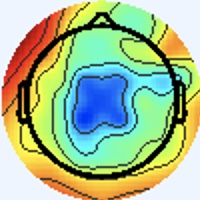

The table this chart was drawn from, first rows:
[238 245 255], [238 245 255], [238 245 255], [238 245 255], [238 245 255], [238 245 255], [238 245 255], [238 245 255], [238 245 255], [238 245 255], [238 245 255], [238 245 255], [238 245 255], [238 245 255], [238 245 255], [238 245 255], [238 245 255], [238 245 255], [238 245 255], [238 245 255], [238 245 255], [238 245 255], [238 245 255], [238 245 255]
[238 245 255], [238 245 255], [238 245 255], [238 245 255], [238 245 255], [238 245 255], [238 245 255], [238 245 255], [238 245 255], [238 245 255], [238 245 255], [238 245 255], [238 245 255], [238 245 255], [238 245 255], [238 245 255], [238 245 255], [238 245 255], [238 245 255], [238 245 255], [238 245 255], [238 245 255], [238 245 255], [238 245 255]
[238 245 255], [238 245 255], [238 245 255], [238 245 255], [238 245 255], [238 245 255], [238 245 255], [238 245 255], [238 245 255], [238 245 255], [238 245 255], [238 245 255], [238 245 255], [238 245 255], [238 245 255], [238 245 255], [238 245 255], [238 245 255], [238 245 255], [238 245 255], [238 245 255], [238 245 255], [238 245 255], [238 245 255]
[238 245 255], [238 245 255], [238 245 255], [238 245 255], [238 245 255], [238 245 255], [238 245 255], [238 245 255], [238 245 255], [238 245 255], [238 245 255], [238 245 255], [238 245 255], [238 245 255], [238 245 255], [238 245 255], [238 245 255], [238 245 255], [238 245 255], [238 245 255], [238 245 255], [238 245 255], [238 245 255], [238 245 255]
[238 245 255], [238 245 255], [238 245 255], [238 245 255], [238 245 255], [238 245 255], [238 245 255], [238 245 255], [238 245 255], [238 245 255], [238 245 255], [238 245 255], [238 245 255], [238 245 255], [238 245 255], [238 245 255], [238 245 255], [238 245 255], [238 245 255], [238 245 255], [238 245 255], [238 245 255], [238 245 255], [238 245 255]
[238 245 255], [238 245 255], [238 245 255], [238 245 255], [238 245 255], [238 245 255], [238 245 255], [238 245 255], [238 245 255], [238 245 255], [238 245 255], [238 245 255], [238 245 255], [238 245 255], [238 245 255], [238 245 255], [238 245 255], [238 245 255], [238 245 255], [238 245 255], [238 245 255], [238 245 255], [238 245 255], [238 245 255]
[238 245 255], [238 245 255], [238 245 255], [238 245 255], [238 245 255], [238 245 255], [238 245 255], [238 245 255], [238 245 255], [238 245 255], [238 245 255], [238 245 255], [238 245 255], [238 245 255], [238 245 255], [238 245 255], [238 245 255], [238 245 255], [238 245 255], [238 245 255], [238 245 255], [238 245 255], [238 245 255], [238 245 255]
[238 245 255], [238 245 255], [238 245 255], [238 245 255], [238 245 255], [238 245 255], [238 245 255], [238 245 255], [238 245 255], [238 245 255], [238 245 255], [238 245 255], [238 245 255], [238 245 255], [238 245 255], [238 245 255], [238 245 255], [238 245 255], [238 245 255], [238 245 255], [238 245 255], [238 245 255], [238 245 255], [238 245 255]
[238 245 255], [238 245 255], [238 245 255], [238 245 255], [238 245 255], [238 245 255], [238 245 255], [238 245 255], [238 245 255], [238 245 255], [238 245 255], [238 245 255], [238 245 255], [238 245 255], [238 245 255], [238 245 255], [238 245 255], [238 245 255], [238 245 255], [238 245 255], [238 245 255], [238 245 255], [238 245 255], [238 245 255]
[238 245 255], [238 245 255], [238 245 255], [238 245 255], [238 245 255], [238 245 255], [238 245 255], [238 245 255], [238 245 255], [238 245 255], [238 245 255], [238 245 255], [238 245 255], [238 245 255], [238 245 255], [238 245 255], [238 245 255], [238 245 255], [238 245 255], [238 245 255], [238 245 255], [238 245 255], [238 245 255], [238 245 255]
[238 245 255], [238 245 255], [238 245 255], [238 245 255], [238 245 255], [238 245 255], [238 245 255], [238 245 255], [238 245 255], [238 245 255], [238 245 255], [238 245 255], [238 245 255], [238 245 255], [238 245 255], [238 245 255], [238 245 255], [238 245 255], [238 245 255], [238 245 255], [238 245 255], [238 245 255], [238 245 255], [238 245 255]
[238 245 255], [238 245 255], [238 245 255], [238 245 255], [238 245 255], [238 245 255], [238 245 255], [238 245 255], [238 245 255], [238 245 255], [238 245 255], [238 245 255], [238 245 255], [238 245 255], [238 245 255], [238 245 255], [238 245 255], [238 245 255], [238 245 255], [238 245 255], [238 245 255], [238 245 255], [238 245 255], [238 245 255]
[238 245 255], [238 245 255], [238 245 255], [238 245 255], [238 245 255], [238 245 255], [238 245 255], [238 245 255], [238 245 255], [238 245 255], [238 245 255], [238 245 255], [238 245 255], [238 245 255], [238 245 255], [238 245 255], [238 245 255], [238 245 255], [238 245 255], [238 245 255], [238 245 255], [238 245 255], [238 245 255], [238 245 255]
[238 245 255], [238 245 255], [238 245 255], [238 245 255], [238 245 255], [238 245 255], [238 245 255], [238 245 255], [238 245 255], [238 245 255], [238 245 255], [238 245 255], [238 245 255], [238 245 255], [238 245 255], [238 245 255], [238 245 255], [238 245 255], [238 245 255], [238 245 255], [238 245 255], [238 245 255], [238 245 255], [238 245 255]
[238 245 255], [238 245 255], [238 245 255], [238 245 255], [238 245 255], [238 245 255], [238 245 255], [238 245 255], [238 245 255], [238 245 255], [238 245 255], [238 245 255], [238 245 255], [238 245 255], [238 245 255], [238 245 255], [238 245 255], [238 245 255], [238 245 255], [238 245 255], [238 245 255], [238 245 255], [238 245 255], [238 245 255]
[238 245 255], [238 245 255], [238 245 255], [238 245 255], [238 245 255], [238 245 255], [238 245 255], [238 245 255], [238 245 255], [238 245 255], [238 245 255], [238 245 255], [238 245 255], [238 245 255], [238 245 255], [238 245 255], [238 245 255], [238 245 255], [238 245 255], [238 245 255], [238 245 255], [238 245 253], [238 245 255], [238 245 255]
[238 245 255], [238 245 255], [238 245 255], [238 245 255], [238 245 255], [238 245 255], [238 245 255], [238 245 255], [238 245 255], [238 245 255], [238 245 255], [238 245 255], [238 245 255], [238 245 255], [238 245 255], [238 245 255], [240 244 255], [240 244 255], [240 244 255], [238 245 255], [238 245 253], [237 246 251], [238 245 253], [238 245 253]
[238 245 255], [238 245 255], [238 245 255], [238 245 255], [238 245 255], [238 245 255], [238 245 255], [238 245 255], [238 245 255], [238 245 255], [238 245 255], [238 245 255], [238 245 255], [238 245 255], [238 245 255], [238 245 255], [240 244 255], [240 244 255], [240 244 255], [238 245 255], [238 245 253], [237 246 251], [237 246 253], [238 245 253]
[238 245 255], [238 245 255], [238 245 255], [238 245 255], [238 245 255], [238 245 255], [238 245 255], [238 245 255], [238 245 255], [238 245 255], [238 245 255], [238 245 255], [238 245 255], [238 245 255], [238 245 255], [238 245 255], [240 244 255], [240 244 255], [240 244 255], [238 245 255], [238 245 255], [237 246 253], [237 246 255], [237 246 255]
[238 245 255], [238 245 255], [238 245 255], [238 245 255], [238 245 255], [238 245 255], [238 245 255], [238 245 255], [238 245 255], [238 245 255], [238 245 255], [238 245 255], [238 245 255], [238 245 255], [238 245 255], [238 245 255], [238 245 255], [238 245 255], [240 244 255], [238 245 255], [238 245 255], [237 246 255], [237 245 255], [237 246 255]
[238 245 255], [238 245 255], [238 245 255], [238 245 255], [238 245 255], [238 245 255], [238 245 255], [238 245 255], [238 245 255], [238 245 255], [238 245 255], [238 245 255], [238 245 255], [238 245 255], [238 245 255], [238 245 255], [238 245 253], [237 246 253], [238 245 255], [238 245 255], [238 244 255], [238 244 255], [238 244 255], [238 244 255]
[238 245 255], [238 245 255], [238 245 255], [238 245 255], [238 245 255], [238 245 255], [238 245 255], [238 245 255], [238 245 255], [238 245 255], [238 245 255], [238 245 255], [238 245 255], [238 245 255], [238 245 255], [238 245 253], [237 246 253], [237 246 251], [237 246 255], [237 246 255], [238 244 255], [240 243 255], [240 243 255], [240 243 255]
[238 245 255], [238 245 255], [238 245 255], [238 245 255], [238 245 255], [238 245 255], [238 245 255], [238 245 255], [238 245 255], [238 245 255], [238 245 255], [238 245 255], [238 245 255], [238 245 255], [238 245 255], [238 245 253], [238 245 253], [237 246 251], [237 246 255], [237 246 255], [238 244 255], [240 243 255], [243 242 255], [241 243 255]
[238 245 255], [238 245 255], [238 245 255], [238 245 255], [238 245 255], [238 245 255], [238 245 255], [238 245 255], [238 245 255], [238 245 255], [238 245 255], [238 245 255], [238 245 255], [238 245 255], [238 245 255], [238 245 255], [238 245 253], [238 245 253], [237 246 255], [237 246 255], [238 244 255], [240 243 255], [241 243 255], [241 243 255]
[238 245 255], [238 245 255], [238 245 255], [238 245 255], [238 245 255], [238 245 255], [238 245 255], [238 245 255], [238 245 255], [238 245 255], [238 245 255], [238 245 255], [238 245 255], [238 245 255], [238 245 255], [238 245 255], [240 244 255], [240 244 255], [240 244 255], [238 245 255], [238 244 255], [238 244 255], [240 244 255], [240 244 255]
[238 245 255], [238 245 255], [238 245 255], [238 245 255], [238 245 255], [238 245 255], [238 245 255], [238 245 255], [238 245 255], [238 245 255], [238 245 255], [238 245 255], [238 245 255], [238 245 255], [238 245 255], [238 245 255], [240 244 255], [240 244 255], [240 244 255], [240 244 255], [238 245 255], [238 245 255], [237 246 255], [237 246 255]
[238 245 255], [238 245 255], [238 245 255], [238 245 255], [238 245 255], [238 245 255], [238 245 255], [238 245 255], [238 245 255], [238 245 255], [238 245 255], [238 245 255], [238 245 255], [238 245 255], [238 245 255], [238 245 255], [238 244 255], [238 244 255], [241 243 255], [241 243 255], [238 245 255], [237 246 253], [236 247 253], [236 247 253]
[238 245 255], [238 245 255], [238 245 255], [238 245 255], [238 245 255], [238 245 255], [238 245 255], [238 245 255], [238 245 255], [238 245 255], [238 245 255], [238 245 255], [238 245 255], [238 245 255], [238 245 255], [238 245 255], [237 245 255], [238 244 255], [241 243 255], [241 243 255], [238 245 253], [236 247 253], [234 247 253], [236 247 253]
[238 245 255], [238 245 255], [238 245 255], [238 245 255], [238 245 255], [238 245 255], [238 245 255], [238 245 255], [238 245 255], [238 245 255], [238 245 255], [238 245 255], [238 245 255], [238 245 255], [238 245 255], [237 246 255], [236 246 255], [237 245 255], [241 243 255], [241 243 255], [237 246 253], [236 247 253], [234 247 253], [236 246 255]
[238 245 255], [238 245 255], [238 245 255], [238 245 255], [238 245 255], [238 245 255], [238 245 255], [238 245 255], [238 245 255], [238 245 255], [238 245 255], [238 245 255], [238 245 255], [238 245 255], [238 245 255], [237 246 255], [237 245 255], [237 245 255], [241 243 255], [240 244 253], [237 246 253], [236 247 253], [236 246 255], [237 245 255]
[238 245 255], [238 245 255], [238 245 255], [238 245 255], [238 245 255], [238 245 255], [238 245 255], [238 245 255], [238 245 255], [238 245 255], [238 245 255], [238 245 255], [238 245 255], [238 245 255], [238 245 255], [238 245 255], [238 244 255], [240 244 255], [241 243 255], [240 244 253], [236 247 253], [234 247 253], [237 246 255], [240 244 255]
[238 245 255], [238 245 255], [238 245 255], [238 245 255], [238 245 255], [238 245 255], [238 245 255], [238 245 255], [238 245 255], [238 245 255], [238 245 255], [238 245 255], [238 245 255], [238 245 255], [238 245 255], [238 245 255], [238 244 255], [240 244 255], [240 244 255], [238 245 253], [236 247 253], [236 247 253], [237 246 255], [238 244 255]
[238 245 255], [238 245 255], [238 245 255], [238 245 255], [238 245 255], [238 245 255], [238 245 255], [238 245 255], [238 245 255], [238 245 255], [238 245 255], [238 245 255], [238 245 255], [238 245 255], [238 245 255], [238 244 255], [238 244 255], [237 244 255], [237 245 255], [237 246 255], [237 244 252], [242 249 255], [236 243 251], [238 247 254]
[238 245 255], [238 245 255], [238 245 255], [238 245 255], [238 245 255], [238 245 255], [238 245 255], [238 245 255], [238 245 255], [238 245 255], [238 245 255], [238 245 255], [238 245 255], [238 245 255], [238 245 255], [238 244 255], [239 245 255], [238 246 255], [236 246 255], [238 247 255], [236 243 253], [241 245 254], [238 245 253], [240 247 253]
[238 245 255], [238 245 255], [238 245 255], [238 245 255], [238 245 255], [238 245 255], [238 245 255], [238 245 255], [238 245 255], [238 245 255], [238 245 255], [238 245 255], [238 245 255], [238 245 255], [238 245 255], [238 245 255], [238 242 253], [239 243 254], [236 243 253], [239 248 255], [238 245 255], [238 245 255], [241 245 254], [245 245 253]
[238 245 255], [238 245 255], [238 245 255], [238 245 255], [238 245 255], [238 245 255], [238 245 255], [238 245 255], [238 245 255], [238 245 255], [238 245 255], [238 245 255], [238 245 255], [238 245 255], [238 245 255], [240 244 255], [244 247 255], [242 245 254], [237 244 252], [238 247 255], [237 246 255], [236 245 254], [241 245 254], [251 250 255]
[238 245 255], [238 245 255], [238 245 255], [238 245 255], [238 245 255], [238 245 255], [238 245 255], [238 245 255], [238 245 255], [238 245 255], [238 245 255], [238 245 255], [238 245 255], [238 245 255], [238 245 255], [240 244 255], [242 242 252], [240 243 250], [238 245 251], [235 244 249], [236 247 251], [235 246 250], [238 245 253], [253 252 255]
[238 245 255], [238 245 255], [238 245 255], [238 245 255], [238 245 255], [238 245 255], [238 245 255], [238 245 255], [238 245 255], [238 245 255], [238 245 255], [238 245 255], [238 245 255], [238 245 255], [238 245 255], [240 244 255], [240 243 252], [242 245 252], [241 248 255], [236 245 252], [236 247 253], [238 247 254], [245 248 255], [251 240 246]
[238 245 255], [238 245 255], [238 245 255], [238 245 255], [238 245 255], [238 245 255], [238 245 255], [238 245 255], [238 245 255], [238 245 255], [238 245 255], [238 245 255], [238 245 255], [238 245 255], [238 245 255], [238 245 255], [238 245 253], [239 246 254], [237 244 254], [237 243 255], [240 246 255], [249 251 255], [255 251 255], [243 212 217]
[238 245 255], [238 245 255], [238 245 255], [238 245 255], [238 245 255], [238 245 255], [238 245 255], [238 245 255], [238 245 255], [238 245 255], [238 245 255], [238 245 255], [238 245 255], [238 245 255], [238 245 255], [238 245 255], [237 244 252], [239 246 254], [236 243 253], [243 247 255], [244 246 255], [252 241 255], [255 225 233], [209 151 150]
[238 245 255], [238 245 255], [238 245 255], [238 245 255], [238 245 255], [238 245 255], [238 245 255], [238 245 255], [238 245 255], [238 245 255], [238 245 255], [238 245 255], [238 245 255], [238 245 255], [238 245 255], [237 244 254], [237 244 252], [237 244 250], [239 248 255], [247 251 255], [255 251 255], [241 211 221], [181 112 115], [153  56  50]
[238 245 255], [238 245 255], [238 245 255], [238 245 255], [238 245 255], [238 245 255], [238 245 255], [238 245 255], [237 244 254], [238 245 255], [238 245 255], [238 245 255], [238 245 255], [238 245 255], [239 246 255], [239 246 254], [242 249 255], [235 242 248], [242 247 253], [244 239 245], [253 226 233], [207 151 154], [138  45  40], [147  30  21]
[238 245 255], [238 245 255], [238 245 255], [238 245 255], [238 245 255], [238 245 255], [238 245 255], [238 245 255], [237 244 254], [238 245 255], [238 245 255], [238 245 255], [238 245 255], [238 245 255], [238 245 255], [239 246 254], [235 244 251], [248 253 255], [253 252 255], [228 203 209], [175 110 114], [146  55  52], [141  35  22], [147  27  13]
[238 245 255], [238 245 255], [238 245 255], [238 245 255], [238 245 255], [238 245 255], [238 245 255], [238 245 255], [239 246 255], [239 246 255], [238 245 255], [238 245 255], [238 245 255], [237 244 254], [238 245 255], [238 245 253], [234 243 248], [249 254 255], [254 247 254], [214 178 182], [136  50  51], [141  29  25], [146  30  17], [155  32  17]
[238 245 255], [238 245 255], [238 245 255], [238 245 255], [238 245 255], [238 245 255], [238 245 255], [238 245 255], [239 246 255], [239 246 255], [239 246 255], [238 245 255], [237 244 254], [237 244 254], [238 245 255], [239 246 254], [239 248 253], [248 252 255], [255 250 255], [231 189 193], [147  56  55], [145  26  22], [151  28  20], [163  32  22]
[238 245 255], [238 245 255], [238 245 255], [238 245 255], [238 245 255], [238 245 255], [238 245 255], [238 245 255], [237 244 254], [238 245 255], [238 245 255], [238 245 255], [238 245 255], [238 245 255], [239 246 255], [241 248 255], [245 250 254], [246 240 242], [255 226 228], [218 154 154], [153  49  46], [155  28  22], [159  31  22], [168  31  21]
[238 245 255], [238 245 255], [238 245 255], [238 245 255], [238 245 255], [238 245 255], [238 245 255], [238 245 255], [237 244 254], [238 245 255], [238 245 255], [238 245 255], [238 245 255], [238 245 255], [240 247 255], [243 247 255], [253 252 255], [241 215 216], [183 113 111], [161  59  55], [166  41  37], [167  32  26], [170  33  23], [177  37  24]
[238 245 255], [238 245 255], [238 245 255], [238 245 255], [238 245 255], [238 245 255], [238 245 255], [238 245 255], [238 245 253], [239 246 254], [239 246 255], [238 245 255], [238 245 253], [238 245 253], [241 245 254], [250 245 252], [252 227 231], [205 151 151], [143  48  42], [153  30  22], [166  32  23], [177  36  27], [171  31  18], [179  38  21]
[237 246 255], [238 245 255], [240 244 255], [240 244 255], [240 244 255], [238 244 255], [238 244 255], [237 246 255], [237 246 251], [237 246 251], [237 244 254], [237 244 254], [239 249 251], [242 250 253], [253 253 255], [223 200 208], [170 108 113], [146  55  54], [141  33  21], [155  32  17], [171  35  23], [178  36  24], [174  32  18], [179  36  20]
[237 246 255], [237 246 255], [240 244 255], [241 243 255], [241 243 255], [240 244 255], [237 245 255], [237 245 255], [238 247 252], [238 247 252], [239 246 255], [237 244 254], [236 246 248], [249 254 255], [251 246 252], [215 180 186], [133  47  50], [139  25  24], [153  32  21], [163  36  19], [171  33  20], [179  36  22], [176  33  19], [183  35  23]
[236 246 255], [237 246 255], [240 244 253], [241 244 253], [241 243 255], [240 244 255], [237 245 255], [236 246 255], [239 246 255], [236 243 251], [238 245 255], [240 247 255], [241 245 254], [252 251 255], [255 251 255], [231 189 191], [139  48  47], [148  26  21], [160  32  21], [173  37  23], [179  37  25], [185  39  26], [182  35  25], [189  38  29]
[237 246 255], [237 246 255], [238 245 251], [240 245 251], [241 243 255], [241 243 255], [237 245 255], [236 246 255], [238 245 255], [237 244 254], [237 244 252], [237 241 250], [246 246 255], [250 239 247], [254 222 225], [217 153 151], [157  53  50], [157  33  25], [165  33  21], [177  39  26], [184  41  27], [186  38  26], [186  35  26], [195  41  33]
[238 244 255], [238 245 255], [238 245 251], [240 245 251], [241 244 253], [241 243 255], [238 245 255], [237 246 255], [236 245 254], [241 248 255], [240 248 251], [246 250 253], [250 249 254], [226 201 205], [184 114 114], [155  56  51], [151  37  27], [156  30  18], [165  35  22], [173  37  23], [179  39  24], [186  40  27], [190  36  28], [198  37  29]
[240 244 255], [238 245 255], [238 245 251], [238 245 251], [240 244 253], [240 244 253], [240 244 253], [238 245 255], [237 245 255], [237 246 255], [235 243 246], [250 254 255], [252 250 253], [218 184 185], [141  50  49], [150  28  23], [157  33  21], [160  33  18], [168  34  22], [173  35  22], [182  39  23], [192  42  28], [194  37  28], [200  36  27]
[241 243 255], [240 244 255], [237 246 251], [236 247 251], [236 247 253], [237 246 253], [240 244 255], [240 244 255], [238 244 255], [238 246 255], [239 248 255], [249 252 255], [255 251 255], [230 188 190], [152  52  52], [160  31  26], [163  32  22], [167  33  21], [178  37  27], [186  40  27], [195  42  28], [197  39  27], [196  38  26], [207  43  31]
[241 243 255], [240 244 255], [237 246 253], [236 247 253], [236 247 253], [237 246 253], [240 244 253], [240 244 255], [239 247 255], [235 243 255], [243 247 255], [244 237 244], [255 225 230], [222 156 157], [167  55  51], [169  34  28], [172  35  25], [177  37  24], [185  37  27], [193  39  27], [205  43  32], [206  42  30], [204  40  28], [210  44  30]
[237 245 255], [237 245 255], [237 245 255], [239 246 255], [240 244 255], [239 243 252], [240 244 253], [239 246 254], [236 245 252], [239 246 254], [255 254 255], [227 201 204], [181 109 110], [167  64  59], [164  42  29], [174  38  24], [177  35  25], [185  37  27], [196  40  28], [203  41  30], [213  47  35], [215  47  34], [214  42  30], [223  51  37]
[237 245 255], [236 244 255], [236 244 255], [238 244 255], [241 245 255], [240 244 253], [239 243 252], [238 245 251], [238 247 252], [249 254 255], [255 247 252], [222 180 184], [147  53  51], [157  33  25], [171  39  26], [179  39  24], [182  35  25], [192  39  31], [198  40  28], [206  42  30], [213  47  33], [216  46  33], [218  46  34], [217  53  43]
[242 244 255], [239 243 254], [236 244 255], [237 245 255], [238 246 255], [238 245 255], [240 242 254], [239 243 252], [235 244 249], [252 255 255], [255 248 255], [236 186 189], [158  56  52], [165  34  26], [175  34  25], [184  37  29], [187  36  29], [188  36  25], [195  39  26], [206  46  30], [213  48  29], [221  54  38], [220  56  46], [184  41  35]
[244 244 254], [241 243 255], [237 243 255], [237 245 255], [236 246 255], [237 246 255], [241 243 255], [242 245 254], [242 247 251], [247 241 243], [255 220 228], [228 153 157], [162  49  41], [168  32  20], [186  39  31], [188  37  30], [187  34  26], [190  36  26], [199  42  27], [209  48  30], [214  49  30], [211  51  37], [190  49  42], [151  36  31]
[238 245 255], [238 245 255], [238 244 255], [238 244 255], [236 245 254], [237 244 254], [242 246 255], [247 247 255], [252 250 253], [231 202 204], [193 114 119], [176  62  62], [172  40  28], [180  37  20], [188  38  24], [191  37  25], [190  36  26], [198  40  29], [205  43  28], [215  52  35], [225  57  44], [188  44  33], [128  29  24], [119  34  29]
... 139 more rows
